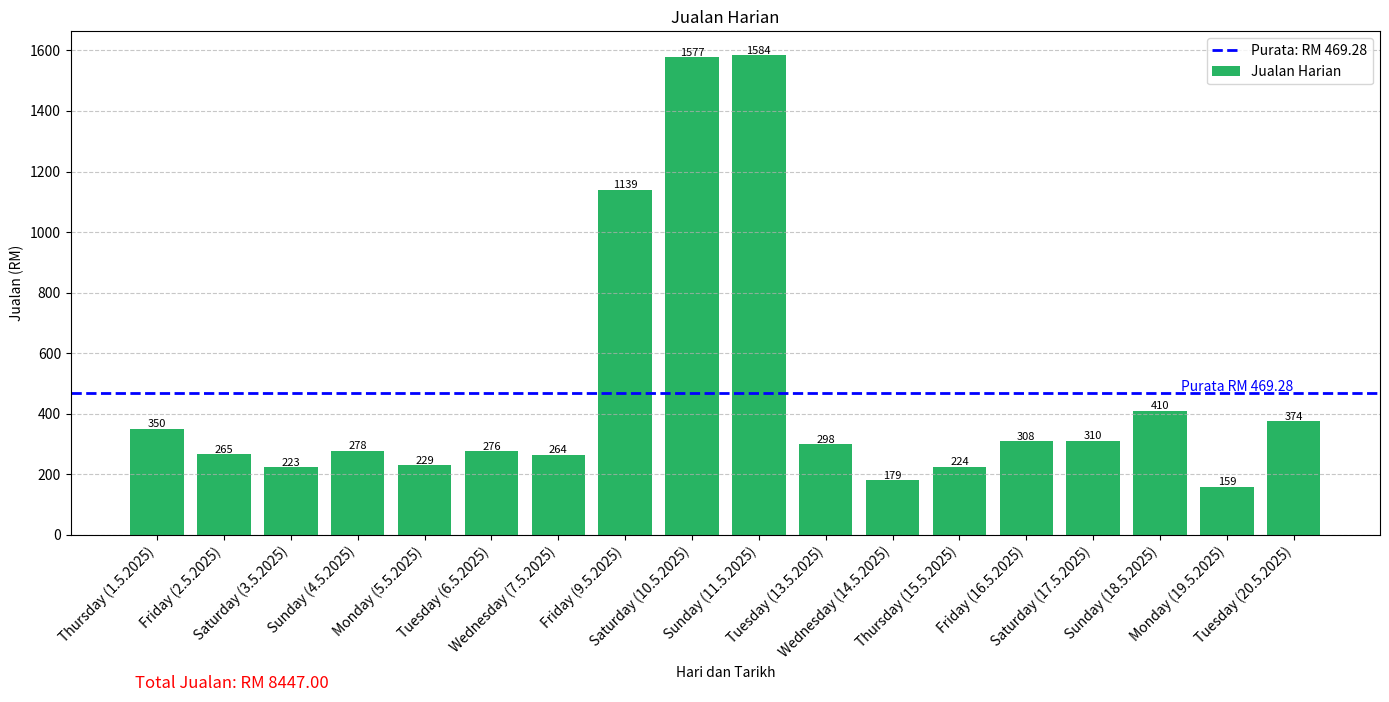

The script that saved this image:
import matplotlib.pyplot as plt
import numpy as np
import datetime

# Data jualan dan QR MEI 2025
sales_data = [
    ("1.5.2025", 350),
    ("2.5.2025", 265),
    ("3.5.2025", 223),
    ("4.5.2025", 278),
    ("5.5.2025", 229),
    ("6.5.2025", 276),
    ("7.5.2025", 264),
    ("9.5.2025", 1139),
    ("10.5.2025", 1577),
    ("11.5.2025", 1584),
    ("13.5.2025", 298),
    ("14.5.2025", 179),
    ("15.5.2025", 224),
    ("16.5.2025", 308),
    ("17.5.2025", 310),
    ("18.5.2025", 410),
    ("19.5.2025", 159),
    ("20.5.2025", 374),
]

# Proses data
label_x = []
sale = []

for date_str, s in sales_data:
    date_obj = datetime.datetime.strptime(date_str, "%d.%m.%Y")
    day_name = date_obj.strftime("%A")  # Dapatkan nama hari dalam English
    label = f"{day_name} ({date_str})"
    label_x.append(label)
    sale.append(s)

# Jumlah dan purata jualan
jumlah_sale = sum(sale)
purata_sale = jumlah_sale / len(sale)

# Plot
fig, ax = plt.subplots(figsize=(14, 7))
x_indexes = np.arange(len(label_x))
color_sale = '#28B463'

ax.bar(x_indexes, sale, color=color_sale, label='Jualan Harian')

# Tambah garis purata
ax.axhline(purata_sale, color='blue', linestyle='--', linewidth=2, label=f'Purata: RM {purata_sale:.2f}')
ax.text(len(sale) - 1, purata_sale + 5, f"Purata RM {purata_sale:.2f}", color='blue', ha='right')

# Label dan grid
ax.set_xlabel("Hari dan Tarikh")
ax.set_ylabel("Jualan (RM)")
ax.set_title("Jualan Harian")
ax.grid(axis='y', linestyle='--', alpha=0.7)
ax.set_xticks(x_indexes)
ax.set_xticklabels(label_x, rotation=45, ha="right")

# Label bar
for i, txt in enumerate(sale):
    ax.text(i, txt + 5, str(txt), ha='center', fontsize=8)

# Total jualan di bawah
fig.text(0.1, 0.01, f"Total Jualan: RM {jumlah_sale:.2f}", fontsize=12, color='red')

# Legend
ax.legend()

plt.tight_layout()
plt.savefig("graf_jualan_mei.png")
plt.show()
